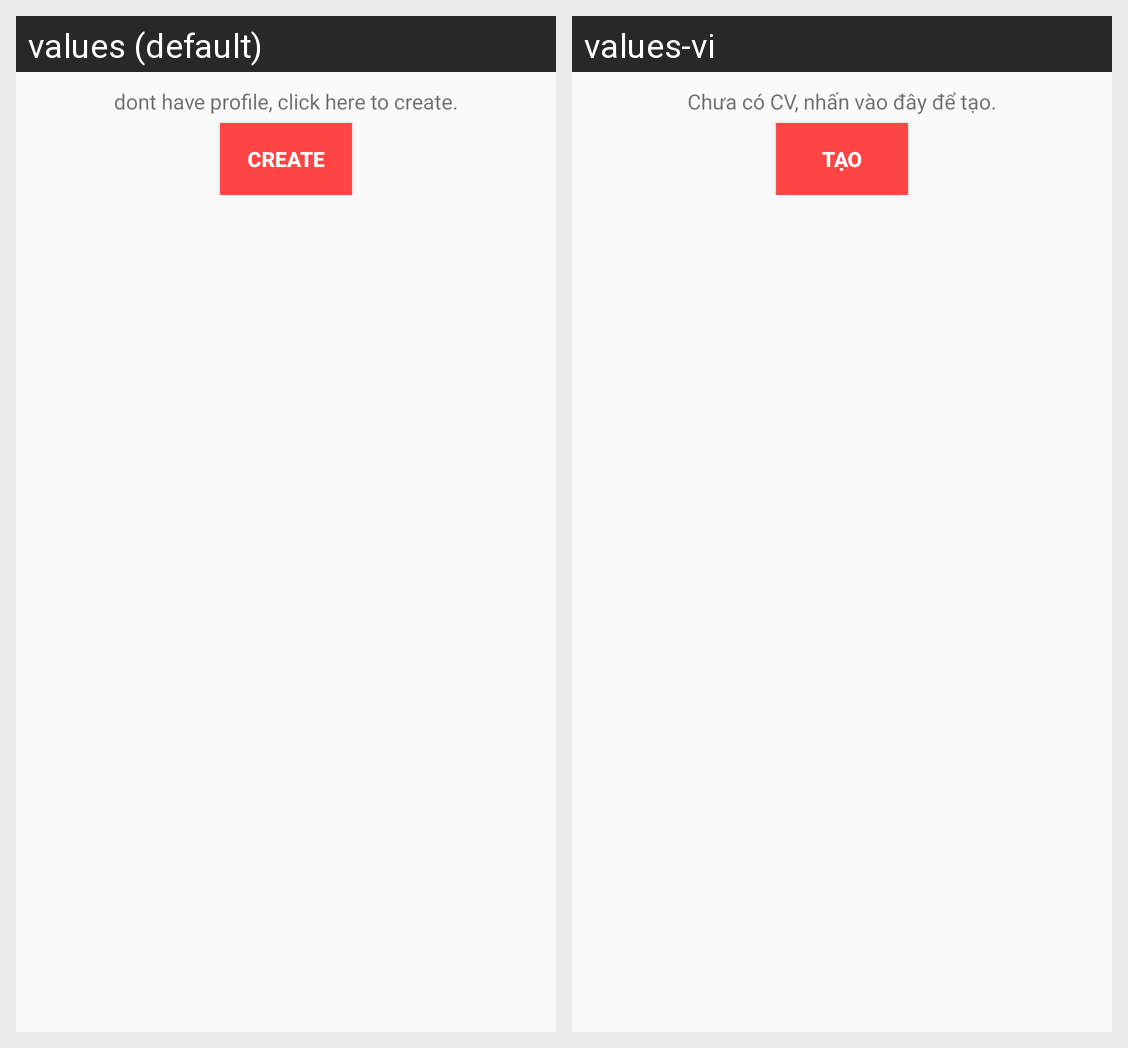

The same Android screen rendered under two of its app's locales, left to right. List the strings drawn on it with the default value and each locale's translation.
Android screen res/layout/showmess_notsv_needcreate.xml rendered under 2 locales, left to right: values (default), values-vi. Device: Nexus 5 (rendered at 1080×1920; each locale shown at half size, 540×960, under a caption strip naming it); theme AppTheme.
Strings drawn on this screen, with the default value and each locale's value (text and hints the layout hard-codes, and strings that could not be matched under every locale, appear in the picture but are not listed):

st_mess_notcv_needcreate
  values: dont have profile, click here to create.
  values-vi: Chưa có CV, nhấn vào đây để tạo.

st_btnthem
  values: Create
  values-vi: Tạo
